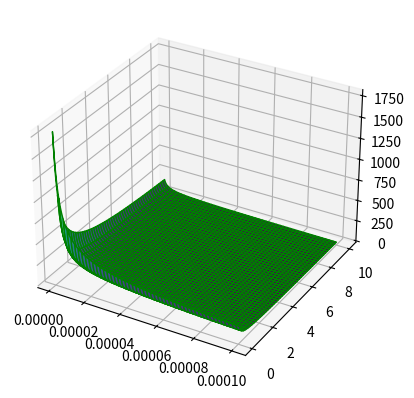

Recreate this plot in Python.
import numpy as np
import matplotlib.pyplot as plt
from mpl_toolkits import mplot3d

N0 = 1
res = 500
x_min = -0.1
x_max = 0.1
t_min = 0.1
t_max = 10
D_min = 1e-6
D_max = 1e-4


def n(x, t, d):
    return N0/(np.sqrt(np.pi*d*t)) * np.exp(-x**2 / (d*t))


ax = plt.axes(projection='3d')

#X = np.outer(np.linspace(x_min, x_max, res), np.ones(res))
x = 0
T = np.outer(np.linspace(t_min, t_max, res), np.ones(res))
D = np.outer(np.linspace(D_min, D_max, res), np.ones(res)).T
N = n(x, T, D)

ax.plot_surface(D, T, N, cmap='viridis', edgecolor='green')
plt.show()
